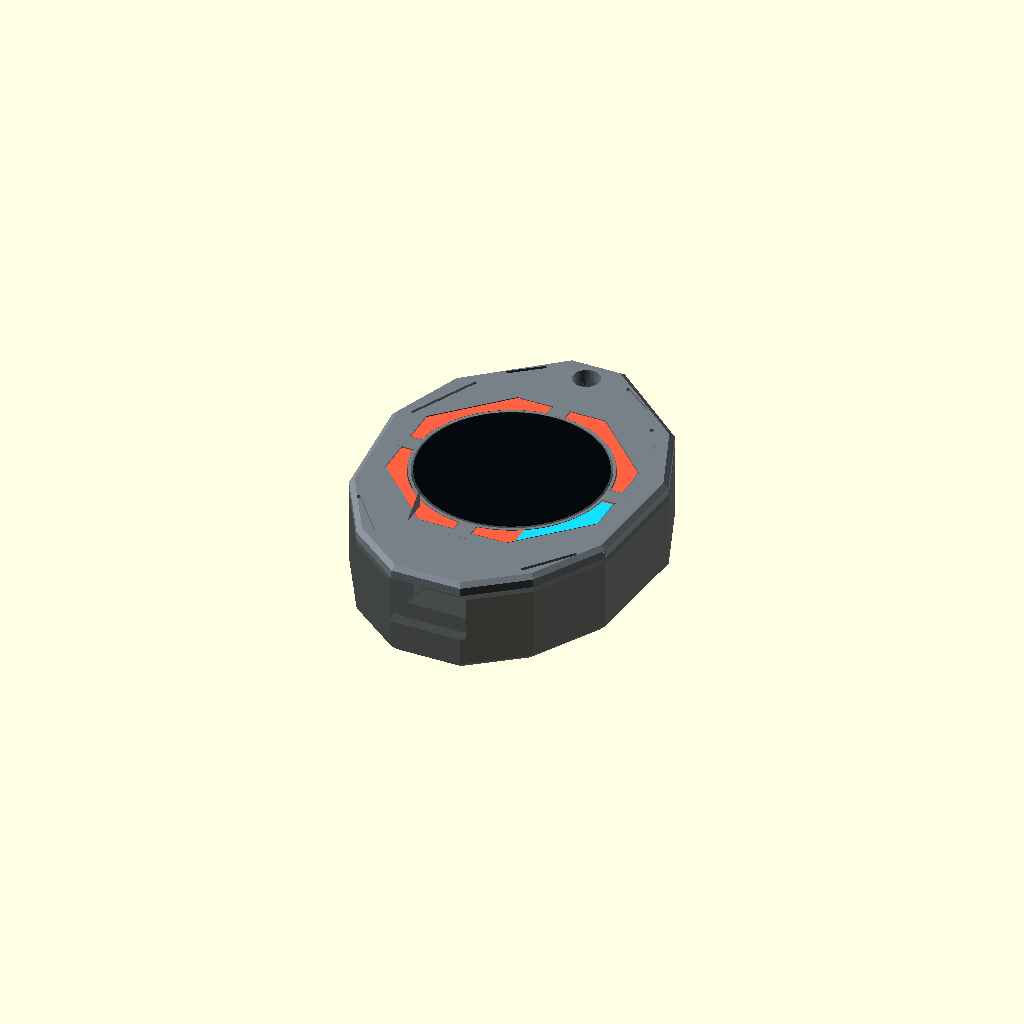
Cell 1 — every parameter at its default value.
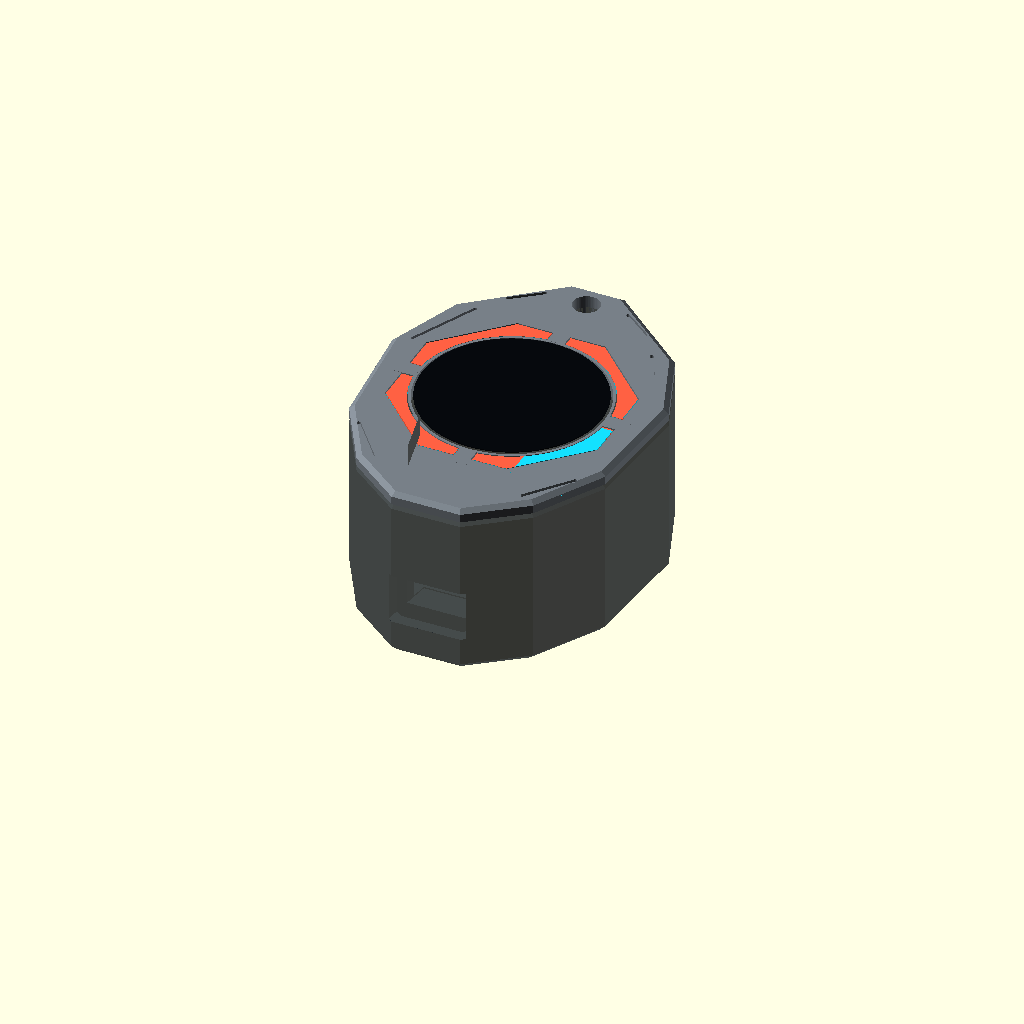
Cell 2: body_depth = 29.6 (everything else at default).
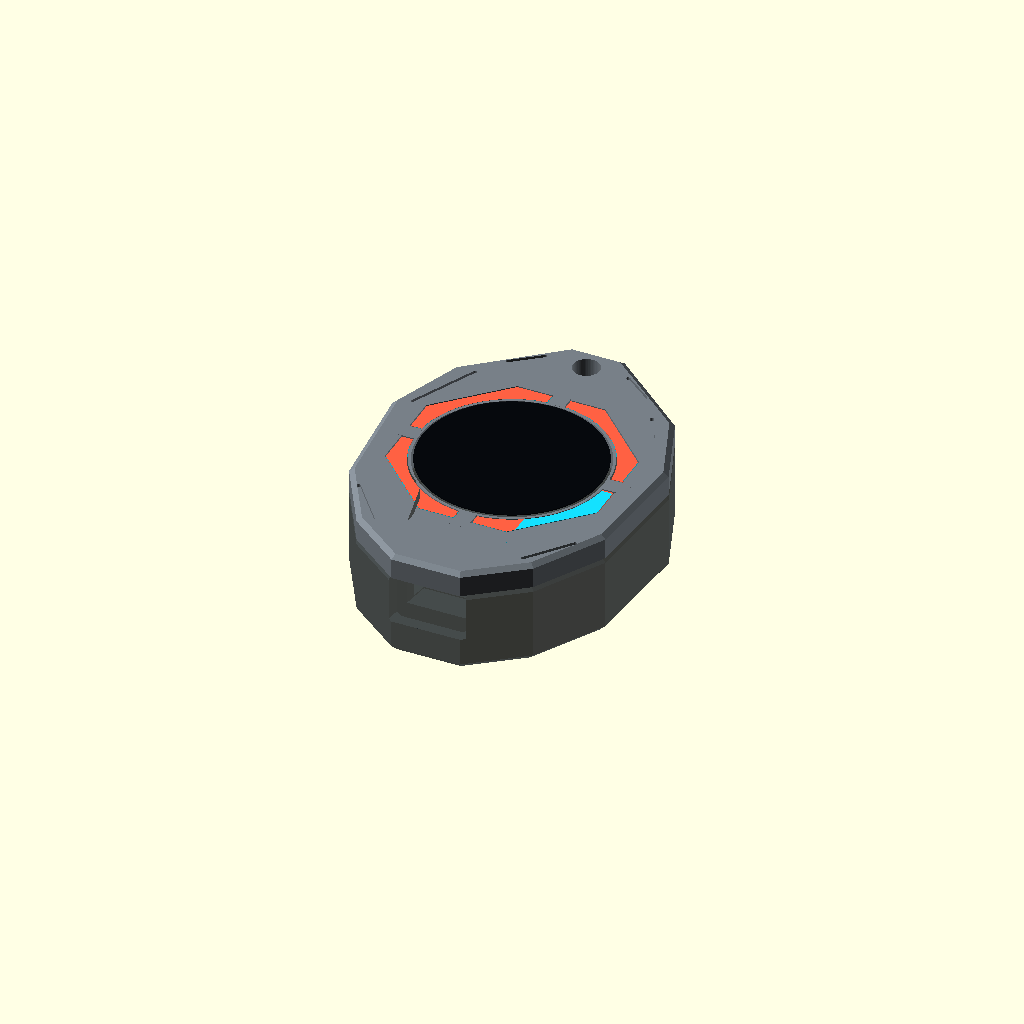
Cell 3: frame_depth = 4.4 (everything else at default).
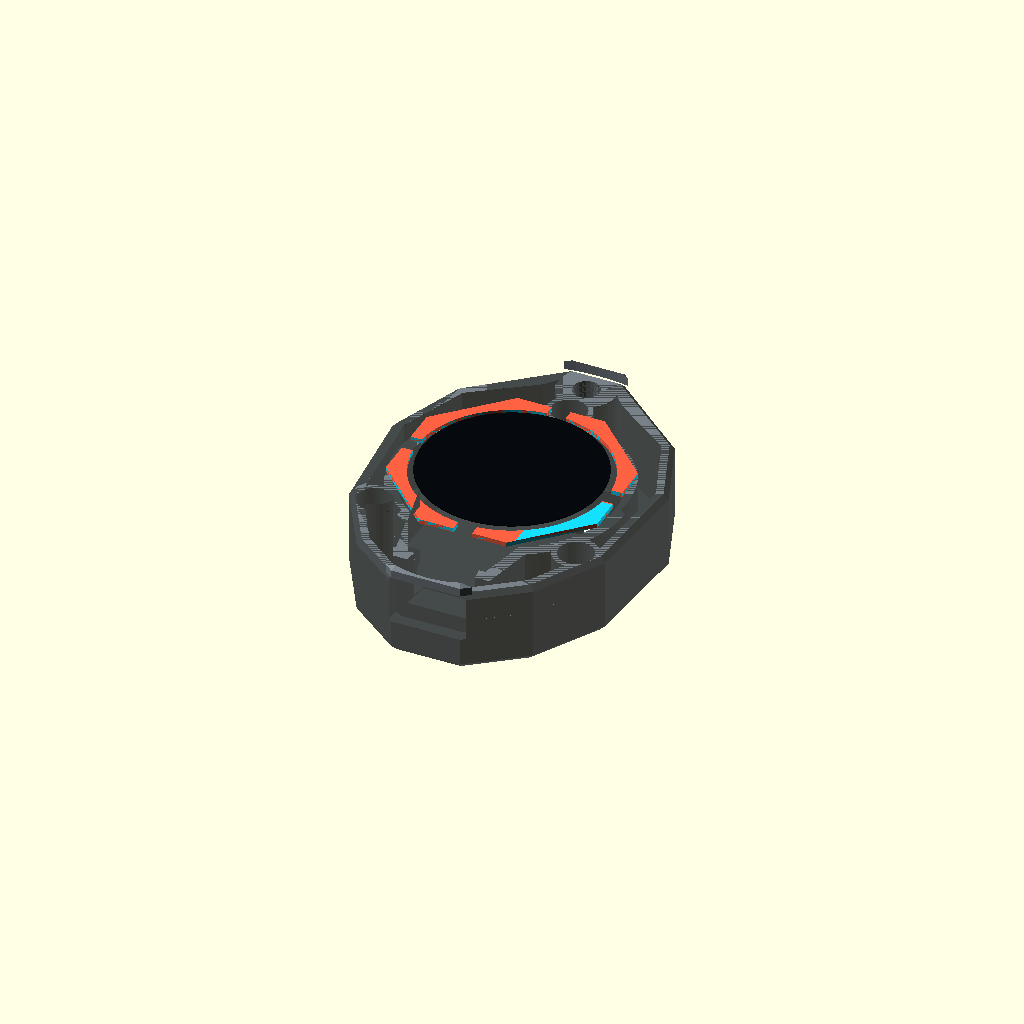
Cell 4 — display_opening set to 66.4, the other parameters unchanged.
All cells are drawn from one camera (rotation 55°, 0°, 25°, orthographic, colour scheme Cornfield), so only the parameter changes between them.
The OpenSCAD source (hardware/soulmate-pendant/source/soulmate-pendant.scad):
// NEXORA CORE NC-01 printable enclosure for Waveshare ESP32-S3-LCD-1.28.
// Units: millimeters. The front frame exports face-down for support-free printing.

part = is_undef(part) ? "assembly" : part;
$fn = 72;

body_depth = 14.8;
frame_depth = 2.2;
post_depth = 4.8;
display_opening = 33.2;
lanyard_hole = 4.8;
light_outer_radius = 20.7;
light_inner_radius = 17.25;
screw_points = [[0, 22.2], [-18.2, -14.2], [18.2, -14.2]];

core_outline = [
  [-4.8, 33.5], [4.8, 33.5], [8.6, 28.8], [19.8, 20.8],
  [25.0, 7.2], [23.2, -13.5], [16.0, -26.0], [6.2, -33.5],
  [-6.2, -33.5], [-16.0, -26.0], [-23.2, -13.5], [-25.0, 7.2],
  [-19.8, 20.8], [-8.6, 28.8]
];

module core_profile() {
  polygon(core_outline);
}

module regular_polygon_2d(radius, sides = 8, rotation = 22.5) {
  polygon([for (index = [0 : sides - 1])
    [radius * cos(rotation + index * 360 / sides), radius * sin(rotation + index * 360 / sides)]]);
}

module line_2d(start, finish, width) {
  hull() {
    translate(start) circle(r = width / 2, $fn = 20);
    translate(finish) circle(r = width / 2, $fn = 20);
  }
}

module octagonal_ring_2d(outer_radius, inner_radius) {
  difference() {
    regular_polygon_2d(outer_radius);
    circle(r = inner_radius, $fn = 112);
  }
}

module faceted_body_solid() {
  hull() {
    linear_extrude(height = 0.02) offset(delta = -1.15) core_profile();
    translate([0, 0, 1.15]) linear_extrude(height = 0.02) core_profile();
    translate([0, 0, body_depth - 0.95]) linear_extrude(height = 0.02) core_profile();
    translate([0, 0, body_depth - 0.02]) linear_extrude(height = 0.02) offset(delta = -0.85) core_profile();
  }
}

module faceted_frame_plate() {
  hull() {
    linear_extrude(height = 0.02) core_profile();
    translate([0, 0, frame_depth - 0.72]) linear_extrude(height = 0.02) core_profile();
    translate([0, 0, frame_depth - 0.02]) linear_extrude(height = 0.02) offset(delta = -0.9) core_profile();
  }
}

module board_cavity_profile() {
  union() {
    translate([0, -0.3]) circle(r = 18.72, $fn = 96);
    polygon([[-9.2, -15.5], [9.2, -15.5], [7.0, -25.4], [-7.0, -25.4]]);
  }
}

module trapezoid_usb_profile() {
  polygon([[-7.2, -34.3], [7.2, -34.3], [5.4, -22.6], [-5.4, -22.6]]);
}

module rear_vent_profile() {
  for (offset = [-3.6, 0, 3.6])
    translate([0, offset]) line_2d([8.0, 8.2], [15.2, 11.4], 1.05);
}

module rear_detail_profile() {
  line_2d([-18.0, 17.0], [-11.5, 22.5], 0.7);
  line_2d([-19.6, 12.8], [-13.0, 18.3], 0.7);
  line_2d([11.0, -23.0], [17.5, -16.5], 0.7);
}

module peripheral_relief_profile() {
  difference() {
    offset(delta = -2.15) core_profile();
    offset(delta = 2.15) board_cavity_profile();
    for (point = screw_points) translate(point) circle(r = 4.1, $fn = 40);
    translate([0, 28.9]) circle(r = 5.2, $fn = 48);
  }
}

module body_post_pockets() {
  for (point = screw_points)
    translate([point[0], point[1], body_depth - post_depth - 0.15])
      cylinder(h = post_depth + 0.5, r = 3.18, $fn = 44);
}

module rear_fastener_holes() {
  for (point = screw_points) {
    translate([point[0], point[1], -0.25]) cylinder(h = body_depth + 0.5, r = 1.12, $fn = 36);
    translate([point[0], point[1], -0.25]) cylinder(h = 2.25, r = 2.35, $fn = 44);
  }
}

module nexora_body() {
  difference() {
    faceted_body_solid();
    translate([0, 0, 6.35]) linear_extrude(height = body_depth) board_cavity_profile();
    translate([-15.75, -13.2, 1.8]) cube([31.5, 28.0, 5.85]);
    translate([0, 0, 1.8]) linear_extrude(height = body_depth) peripheral_relief_profile();
    translate([0, 0, 6.1]) linear_extrude(height = 9.1) trapezoid_usb_profile();
    translate([0, 28.9, -0.3]) cylinder(h = body_depth + 0.6, r = lanyard_hole / 2, $fn = 56);
    translate([-14.8, 7.5, -0.2]) cylinder(h = 2.5, r = 0.9, $fn = 32);
    translate([0, 0, -0.2]) linear_extrude(height = 2.5) rear_vent_profile();
    translate([0, 0, -0.1]) linear_extrude(height = 0.5) rear_detail_profile();
    body_post_pockets();
    rear_fastener_holes();
  }
}

module frame_technical_grooves() {
  line_2d([-21.7, 8.2], [-16.0, 20.0], 0.72);
  line_2d([21.7, 8.2], [16.0, 20.0], 0.72);
  line_2d([-19.6, -17.5], [-13.6, -25.0], 0.72);
  line_2d([19.6, -17.5], [13.6, -25.0], 0.72);
  line_2d([-12.5, 25.1], [-7.5, 29.0], 0.62);
  line_2d([12.5, 25.1], [7.5, 29.0], 0.62);
}

module frame_posts() {
  for (point = screw_points)
    translate([point[0], point[1], -post_depth])
      cylinder(h = post_depth + 0.08, r = 3.0, $fn = 44);
}

module frame_light_bridges() {
  for (angle = [0, 90, 180, 270])
    rotate(angle)
      translate([light_inner_radius - 0.35, -1.5, frame_depth - 0.6])
        cube([light_outer_radius - light_inner_radius + 0.7, 3.0, 0.62]);
}

module front_frame_model() {
  difference() {
    union() {
      difference() {
        union() {
          faceted_frame_plate();
          frame_posts();
        }
        translate([0, 0, -post_depth - 0.3])
          linear_extrude(height = post_depth + frame_depth + 0.6)
            octagonal_ring_2d(light_outer_radius + 0.18, light_inner_radius - 0.12);
      }
      frame_light_bridges();
    }
    translate([0, 0, -post_depth - 0.3])
      cylinder(h = post_depth + frame_depth + 0.7, r = display_opening / 2, $fn = 112);
    translate([0, 28.9, -post_depth - 0.3])
      cylinder(h = post_depth + frame_depth + 0.7, r = lanyard_hole / 2, $fn = 56);
    translate([0, 0, frame_depth - 0.48])
      linear_extrude(height = 0.7) frame_technical_grooves();
    for (point = screw_points)
      translate([point[0], point[1], -post_depth - 0.3])
        cylinder(h = post_depth + 1.15, r = 0.82, $fn = 32);
  }
}

module segmented_octagonal_ring_2d(outer_radius, inner_radius, gap_width = 3.4) {
  difference() {
    octagonal_ring_2d(outer_radius, inner_radius);
    for (angle = [0, 90, 180, 270])
      rotate(angle) translate([-gap_width / 2, inner_radius - 0.4]) square([gap_width, outer_radius - inner_radius + 1.0]);
  }
}

module segmented_light_ring_2d() {
  segmented_octagonal_ring_2d(light_outer_radius, light_inner_radius);
}

module light_guide() {
  linear_extrude(height = 0.8) segmented_light_ring_2d();
}

module front_frame_print() {
  translate([0, 0, frame_depth]) rotate([180, 0, 0]) front_frame_model();
}

module screen_placeholder() {
  color([0.025, 0.035, 0.05])
    translate([0, 0, body_depth + frame_depth + 0.03]) cylinder(h = 0.18, r = 16.2, $fn = 112);
}

module cyan_status_segment() {
  color([0.08, 0.88, 1.0])
    translate([0, 0, body_depth + frame_depth - 0.82])
      intersection() {
        light_guide();
        translate([9, -22, -0.1]) cube([16, 20, 1.2]);
      }
}

module reference_assembly(exploded = false) {
  color([0.11, 0.135, 0.16, 0.82]) nexora_body();
  color([0.47, 0.50, 0.53])
    translate([0, 0, body_depth + (exploded ? 8 : 0)]) front_frame_model();
  color([1.0, 0.38, 0.26])
    translate([0, 0, body_depth + frame_depth - 0.84 + (exploded ? 16 : 0)]) light_guide();
  if (!exploded) cyan_status_segment();
  screen_placeholder();
}

module print_plate() {
  translate([-62, 0, 0]) nexora_body();
  translate([2, 0, 0]) front_frame_print();
  translate([52, 0, 0]) light_guide();
}

if (part == "body") nexora_body();
else if (part == "front-frame") front_frame_print();
else if (part == "light-guide") light_guide();
else if (part == "assembly") reference_assembly();
else if (part == "exploded") reference_assembly(true);
else if (part == "shell-open") nexora_body();
else if (part == "print-plate") print_plate();
else nexora_body();
Customizer parameters (derived from the source; name, type, default, range or options):
body_depth: number, default 14.8
frame_depth: number, default 2.2
post_depth: number, default 4.8
display_opening: number, default 33.2
lanyard_hole: number, default 4.8
light_outer_radius: number, default 20.7
light_inner_radius: number, default 17.25
